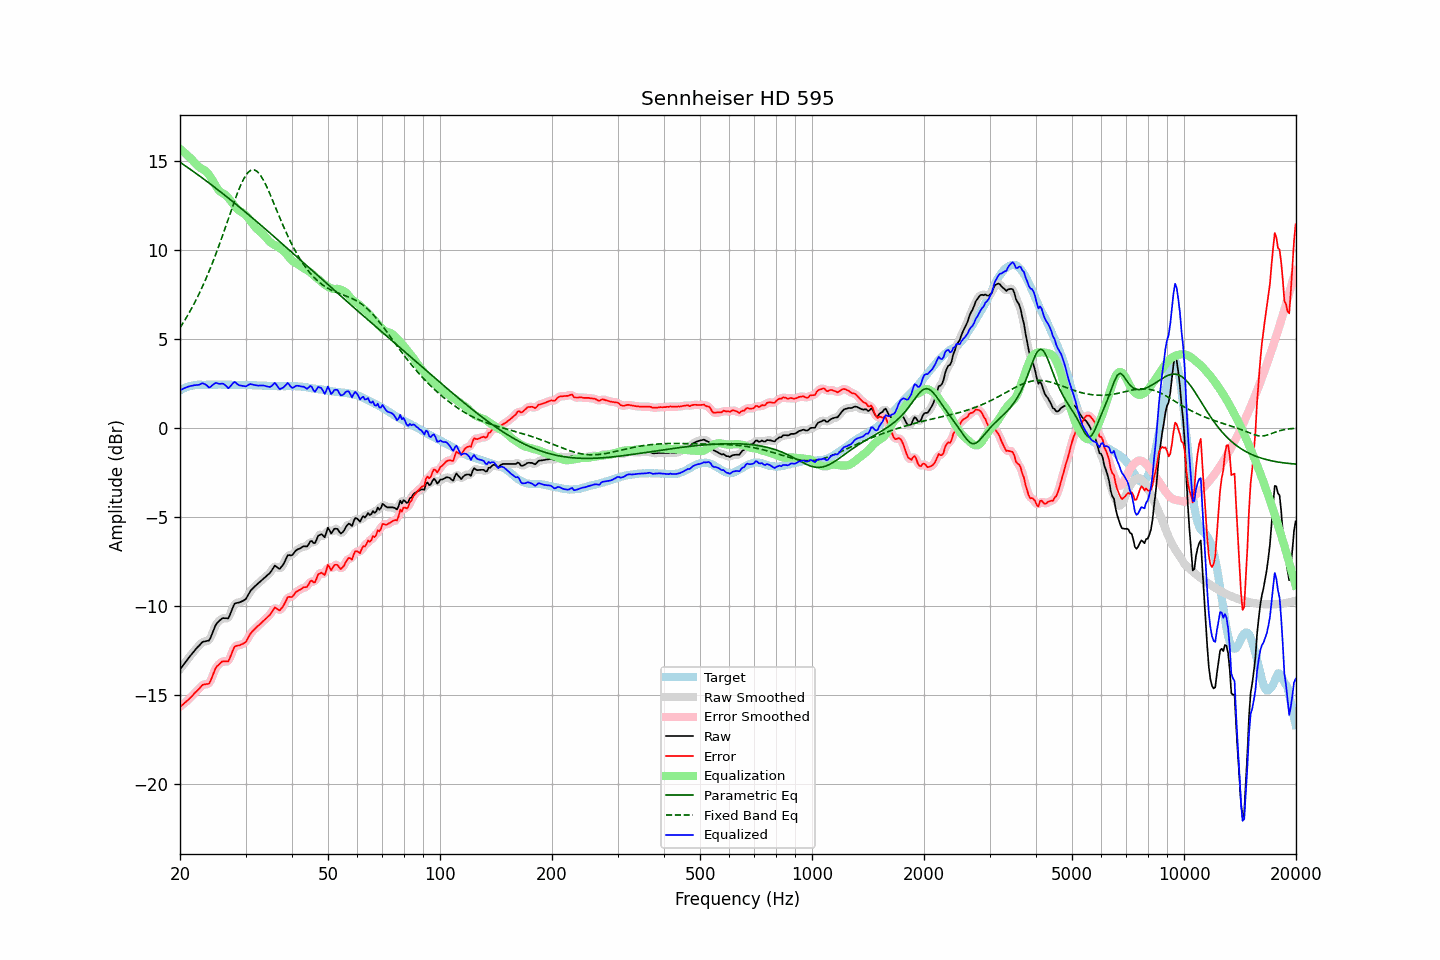

Data behind this chart, as committed beside it:
frequency, raw, error, smoothed, error_smoothed, equalization, parametric_eq, fixed_band_eq, equalized_raw, equalized_smoothed, target
20.00, -13.57, -15.67, -13.57, -15.68, 15.68, 14.93, 5.63, 2.11, 2.11, 2.10
20.20, -13.45, -15.60, -13.45, -15.60, 15.61, 14.87, 5.77, 2.16, 2.16, 2.15
20.40, -13.33, -15.53, -13.33, -15.53, 15.53, 14.81, 5.91, 2.20, 2.20, 2.20
20.61, -13.21, -15.45, -13.21, -15.45, 15.45, 14.74, 6.05, 2.24, 2.24, 2.23
20.81, -13.09, -15.37, -13.09, -15.37, 15.37, 14.68, 6.20, 2.28, 2.28, 2.28
21.02, -12.97, -15.29, -12.97, -15.29, 15.28, 14.62, 6.36, 2.31, 2.31, 2.32
21.23, -12.86, -15.20, -12.86, -15.21, 15.20, 14.55, 6.51, 2.34, 2.34, 2.34
21.44, -12.75, -15.11, -12.75, -15.11, 15.11, 14.49, 6.68, 2.36, 2.36, 2.36
21.66, -12.64, -15.03, -12.64, -15.02, 15.02, 14.43, 6.84, 2.38, 2.38, 2.38
21.87, -12.52, -14.91, -12.52, -14.92, 14.92, 14.36, 7.02, 2.40, 2.39, 2.39
22.09, -12.42, -14.83, -12.42, -14.83, 14.82, 14.30, 7.19, 2.40, 2.40, 2.41
22.31, -12.32, -14.74, -12.32, -14.74, 14.73, 14.23, 7.37, 2.41, 2.41, 2.42
22.54, -12.23, -14.66, -12.22, -14.64, 14.65, 14.17, 7.56, 2.42, 2.44, 2.42
22.76, -12.13, -14.55, -12.13, -14.55, 14.59, 14.10, 7.75, 2.46, 2.47, 2.42
22.99, -12.03, -14.44, -12.05, -14.47, 14.54, 14.03, 7.94, 2.51, 2.49, 2.41
23.22, -12.01, -14.42, -12.01, -14.42, 14.49, 13.97, 8.14, 2.48, 2.48, 2.41
23.45, -11.99, -14.40, -12.00, -14.41, 14.42, 13.90, 8.35, 2.43, 2.42, 2.41
23.69, -11.97, -14.39, -11.99, -14.41, 14.33, 13.83, 8.56, 2.36, 2.34, 2.42
23.92, -11.96, -14.38, -11.92, -14.34, 14.22, 13.76, 8.78, 2.27, 2.31, 2.42
24.16, -11.80, -14.22, -11.78, -14.21, 14.10, 13.69, 9.00, 2.30, 2.31, 2.42
24.40, -11.57, -14.00, -11.58, -14.01, 13.96, 13.63, 9.22, 2.39, 2.38, 2.43
24.65, -11.34, -13.77, -11.34, -13.76, 13.80, 13.56, 9.46, 2.46, 2.46, 2.42
24.89, -11.12, -13.54, -11.14, -13.56, 13.64, 13.49, 9.69, 2.52, 2.50, 2.42
25.14, -10.97, -13.39, -10.98, -13.41, 13.49, 13.42, 9.94, 2.52, 2.50, 2.42
25.39, -10.89, -13.32, -10.87, -13.30, 13.36, 13.35, 10.18, 2.47, 2.49, 2.43
25.65, -10.80, -13.24, -10.79, -13.22, 13.27, 13.28, 10.43, 2.47, 2.48, 2.43
25.91, -10.72, -13.15, -10.73, -13.16, 13.21, 13.21, 10.69, 2.49, 2.48, 2.42
26.16, -10.69, -13.11, -10.70, -13.12, 13.16, 13.14, 10.95, 2.47, 2.47, 2.42
26.43, -10.70, -13.12, -10.71, -13.13, 13.11, 13.06, 11.21, 2.41, 2.40, 2.42
26.69, -10.70, -13.12, -10.71, -13.14, 13.03, 12.99, 11.47, 2.33, 2.32, 2.42
26.96, -10.71, -13.13, -10.66, -13.08, 12.93, 12.92, 11.73, 2.22, 2.28, 2.42
27.23, -10.52, -12.95, -10.51, -12.94, 12.82, 12.85, 12.00, 2.30, 2.31, 2.42
27.50, -10.29, -12.72, -10.30, -12.72, 12.70, 12.77, 12.26, 2.41, 2.41, 2.42
27.77, -10.07, -12.48, -10.07, -12.49, 12.58, 12.70, 12.52, 2.52, 2.51, 2.41
28.05, -9.88, -12.29, -9.92, -12.33, 12.47, 12.63, 12.77, 2.59, 2.54, 2.41
28.33, -9.85, -12.25, -9.84, -12.25, 12.36, 12.55, 13.02, 2.51, 2.52, 2.40
28.62, -9.83, -12.23, -9.82, -12.22, 12.27, 12.48, 13.26, 2.44, 2.45, 2.40
28.90, -9.81, -12.22, -9.80, -12.21, 12.20, 12.41, 13.48, 2.39, 2.39, 2.41
29.19, -9.77, -12.17, -9.77, -12.18, 12.14, 12.33, 13.69, 2.37, 2.37, 2.40
29.48, -9.73, -12.14, -9.74, -12.15, 12.09, 12.26, 13.88, 2.36, 2.35, 2.41
29.78, -9.68, -12.09, -9.68, -12.09, 12.02, 12.18, 14.05, 2.34, 2.34, 2.40
30.08, -9.61, -12.03, -9.59, -12.00, 11.94, 12.11, 14.19, 2.33, 2.35, 2.41
30.38, -9.45, -11.86, -9.45, -11.86, 11.84, 12.03, 14.32, 2.39, 2.39, 2.40
30.68, -9.29, -11.69, -9.30, -11.71, 11.73, 11.95, 14.40, 2.44, 2.43, 2.40
30.99, -9.14, -11.55, -9.16, -11.56, 11.61, 11.88, 14.47, 2.46, 2.45, 2.40
31.30, -9.05, -11.45, -9.05, -11.45, 11.49, 11.80, 14.49, 2.44, 2.44, 2.39
31.61, -8.96, -11.35, -8.95, -11.35, 11.37, 11.73, 14.50, 2.41, 2.42, 2.39
31.93, -8.87, -11.27, -8.87, -11.26, 11.27, 11.65, 14.46, 2.39, 2.39, 2.39
32.24, -8.79, -11.17, -8.79, -11.18, 11.17, 11.57, 14.41, 2.38, 2.38, 2.38
32.57, -8.71, -11.10, -8.71, -11.09, 11.09, 11.49, 14.31, 2.37, 2.38, 2.38
32.89, -8.63, -11.01, -8.63, -11.01, 11.01, 11.42, 14.20, 2.38, 2.38, 2.38
33.22, -8.55, -10.92, -8.55, -10.93, 10.93, 11.34, 14.06, 2.38, 2.38, 2.37
33.55, -8.47, -10.84, -8.47, -10.84, 10.85, 11.26, 13.91, 2.38, 2.38, 2.37
33.89, -8.39, -10.75, -8.39, -10.76, 10.75, 11.18, 13.73, 2.36, 2.36, 2.36
34.23, -8.31, -10.67, -8.31, -10.68, 10.64, 11.10, 13.54, 2.33, 2.33, 2.36
34.57, -8.23, -10.58, -8.23, -10.59, 10.54, 11.03, 13.34, 2.31, 2.30, 2.35
34.92, -8.15, -10.51, -8.14, -10.49, 10.45, 10.95, 13.13, 2.30, 2.31, 2.35
35.27, -8.02, -10.37, -8.00, -10.35, 10.37, 10.87, 12.92, 2.35, 2.37, 2.34
35.62, -7.88, -10.23, -7.88, -10.22, 10.32, 10.79, 12.70, 2.44, 2.44, 2.34
35.97, -7.74, -10.09, -7.80, -10.14, 10.27, 10.71, 12.48, 2.53, 2.47, 2.34
... 635 more rows
